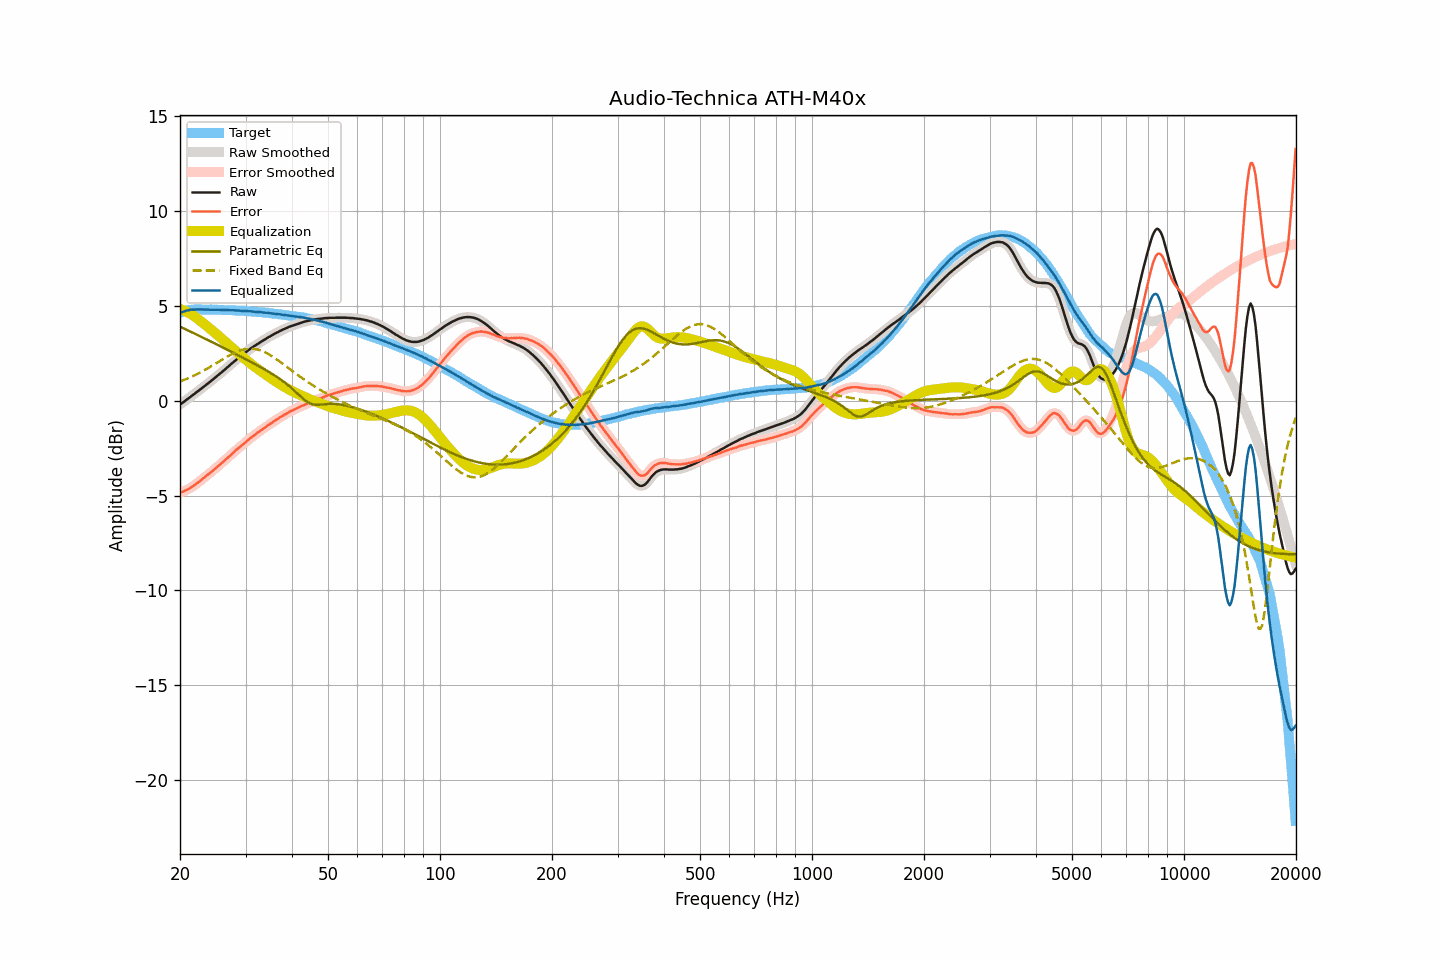

Values plotted in this chart, from the file beside it:
frequency, raw, smoothed, error, error_smoothed, equalization, parametric_eq, fixed_band_eq, equalized_raw, equalized_smoothed, target
20.00, -0.19, -0.19, -4.83, -4.83, 4.84, 3.91, 1.02, 4.65, 4.65, 4.64
20.20, -0.14, -0.13, -4.81, -4.81, 4.81, 3.87, 1.05, 4.67, 4.68, 4.67
20.40, -0.08, -0.07, -4.78, -4.78, 4.78, 3.83, 1.08, 4.70, 4.70, 4.70
20.61, -0.02, -0.01, -4.74, -4.74, 4.74, 3.79, 1.12, 4.72, 4.73, 4.72
20.81, 0.05, 0.05, -4.70, -4.71, 4.70, 3.75, 1.15, 4.76, 4.75, 4.75
21.02, 0.11, 0.11, -4.67, -4.66, 4.66, 3.71, 1.19, 4.77, 4.77, 4.78
21.23, 0.17, 0.18, -4.62, -4.62, 4.61, 3.67, 1.22, 4.79, 4.79, 4.79
21.44, 0.24, 0.24, -4.56, -4.56, 4.56, 3.63, 1.26, 4.81, 4.80, 4.80
21.66, 0.30, 0.30, -4.51, -4.51, 4.51, 3.59, 1.30, 4.81, 4.81, 4.81
21.87, 0.36, 0.37, -4.45, -4.45, 4.45, 3.55, 1.34, 4.81, 4.82, 4.81
22.09, 0.43, 0.43, -4.39, -4.39, 4.39, 3.51, 1.38, 4.82, 4.82, 4.82
22.31, 0.49, 0.50, -4.32, -4.32, 4.32, 3.47, 1.43, 4.82, 4.82, 4.82
22.54, 0.56, 0.56, -4.26, -4.26, 4.26, 3.42, 1.47, 4.82, 4.82, 4.82
22.76, 0.62, 0.62, -4.19, -4.19, 4.19, 3.38, 1.51, 4.81, 4.81, 4.82
22.99, 0.69, 0.69, -4.11, -4.12, 4.12, 3.34, 1.56, 4.81, 4.81, 4.81
23.22, 0.75, 0.76, -4.05, -4.05, 4.05, 3.30, 1.60, 4.81, 4.81, 4.81
23.45, 0.82, 0.82, -3.98, -3.98, 3.99, 3.26, 1.65, 4.81, 4.81, 4.81
23.69, 0.89, 0.89, -3.91, -3.92, 3.92, 3.22, 1.70, 4.81, 4.81, 4.80
23.92, 0.95, 0.96, -3.85, -3.85, 3.85, 3.18, 1.75, 4.80, 4.81, 4.80
24.16, 1.02, 1.02, -3.79, -3.79, 3.78, 3.13, 1.80, 4.80, 4.80, 4.81
24.40, 1.09, 1.09, -3.72, -3.72, 3.71, 3.09, 1.85, 4.81, 4.80, 4.81
24.65, 1.16, 1.16, -3.64, -3.64, 3.64, 3.05, 1.90, 4.80, 4.80, 4.80
24.89, 1.23, 1.23, -3.57, -3.57, 3.57, 3.01, 1.95, 4.80, 4.80, 4.80
25.14, 1.30, 1.30, -3.50, -3.50, 3.50, 2.97, 2.00, 4.80, 4.80, 4.80
25.39, 1.37, 1.37, -3.42, -3.42, 3.42, 2.92, 2.06, 4.80, 4.80, 4.80
25.65, 1.44, 1.44, -3.35, -3.35, 3.35, 2.88, 2.11, 4.79, 4.79, 4.80
25.91, 1.51, 1.51, -3.27, -3.28, 3.28, 2.84, 2.16, 4.79, 4.79, 4.79
26.16, 1.58, 1.58, -3.20, -3.20, 3.20, 2.80, 2.21, 4.79, 4.79, 4.79
26.43, 1.65, 1.66, -3.13, -3.13, 3.13, 2.75, 2.26, 4.78, 4.78, 4.78
26.69, 1.73, 1.73, -3.05, -3.05, 3.05, 2.71, 2.31, 4.79, 4.78, 4.78
26.96, 1.80, 1.80, -2.98, -2.98, 2.98, 2.67, 2.36, 4.78, 4.78, 4.78
27.23, 1.87, 1.88, -2.91, -2.90, 2.90, 2.62, 2.41, 4.77, 4.78, 4.78
27.50, 1.95, 1.95, -2.83, -2.83, 2.82, 2.58, 2.45, 4.78, 4.77, 4.78
27.77, 2.02, 2.02, -2.74, -2.75, 2.75, 2.54, 2.50, 4.77, 4.77, 4.77
28.05, 2.09, 2.09, -2.67, -2.67, 2.67, 2.49, 2.54, 4.77, 4.77, 4.77
28.33, 2.16, 2.16, -2.59, -2.59, 2.60, 2.45, 2.57, 4.76, 4.76, 4.75
28.62, 2.23, 2.23, -2.52, -2.52, 2.52, 2.41, 2.61, 4.76, 4.76, 4.75
28.90, 2.30, 2.30, -2.45, -2.45, 2.45, 2.36, 2.64, 4.75, 4.75, 4.75
29.19, 2.36, 2.37, -2.38, -2.38, 2.38, 2.32, 2.67, 4.74, 4.74, 4.74
29.48, 2.43, 2.43, -2.31, -2.31, 2.31, 2.28, 2.69, 4.74, 4.74, 4.75
29.78, 2.50, 2.50, -2.23, -2.24, 2.23, 2.23, 2.71, 4.74, 4.73, 4.74
30.08, 2.56, 2.57, -2.17, -2.17, 2.16, 2.19, 2.73, 4.73, 4.73, 4.73
30.38, 2.63, 2.63, -2.09, -2.09, 2.10, 2.14, 2.74, 4.73, 4.73, 4.72
30.68, 2.69, 2.69, -2.03, -2.02, 2.03, 2.10, 2.75, 4.72, 4.72, 4.72
30.99, 2.76, 2.76, -1.95, -1.95, 1.96, 2.05, 2.75, 4.72, 4.72, 4.71
31.30, 2.81, 2.81, -1.89, -1.89, 1.89, 2.01, 2.75, 4.70, 4.71, 4.71
31.61, 2.87, 2.87, -1.83, -1.83, 1.83, 1.96, 2.74, 4.70, 4.70, 4.70
31.93, 2.92, 2.92, -1.77, -1.77, 1.76, 1.92, 2.72, 4.69, 4.69, 4.69
32.24, 2.98, 2.98, -1.70, -1.70, 1.70, 1.87, 2.71, 4.69, 4.68, 4.68
32.57, 3.03, 3.04, -1.64, -1.64, 1.64, 1.83, 2.68, 4.67, 4.68, 4.68
32.89, 3.09, 3.09, -1.58, -1.58, 1.58, 1.78, 2.66, 4.67, 4.67, 4.67
33.22, 3.14, 3.14, -1.52, -1.52, 1.52, 1.73, 2.63, 4.66, 4.66, 4.66
33.55, 3.19, 3.19, -1.46, -1.46, 1.46, 1.68, 2.59, 4.65, 4.65, 4.66
33.89, 3.24, 3.25, -1.40, -1.40, 1.40, 1.63, 2.55, 4.64, 4.65, 4.65
34.23, 3.30, 3.30, -1.34, -1.34, 1.34, 1.59, 2.51, 4.64, 4.64, 4.64
34.57, 3.35, 3.35, -1.28, -1.28, 1.28, 1.54, 2.46, 4.63, 4.63, 4.63
34.92, 3.39, 3.40, -1.22, -1.22, 1.22, 1.49, 2.41, 4.62, 4.62, 4.62
35.27, 3.44, 3.44, -1.17, -1.16, 1.16, 1.43, 2.36, 4.61, 4.61, 4.61
35.62, 3.49, 3.49, -1.11, -1.11, 1.11, 1.38, 2.31, 4.60, 4.60, 4.60
35.97, 3.54, 3.54, -1.04, -1.05, 1.05, 1.33, 2.25, 4.59, 4.59, 4.59
... 635 more rows
